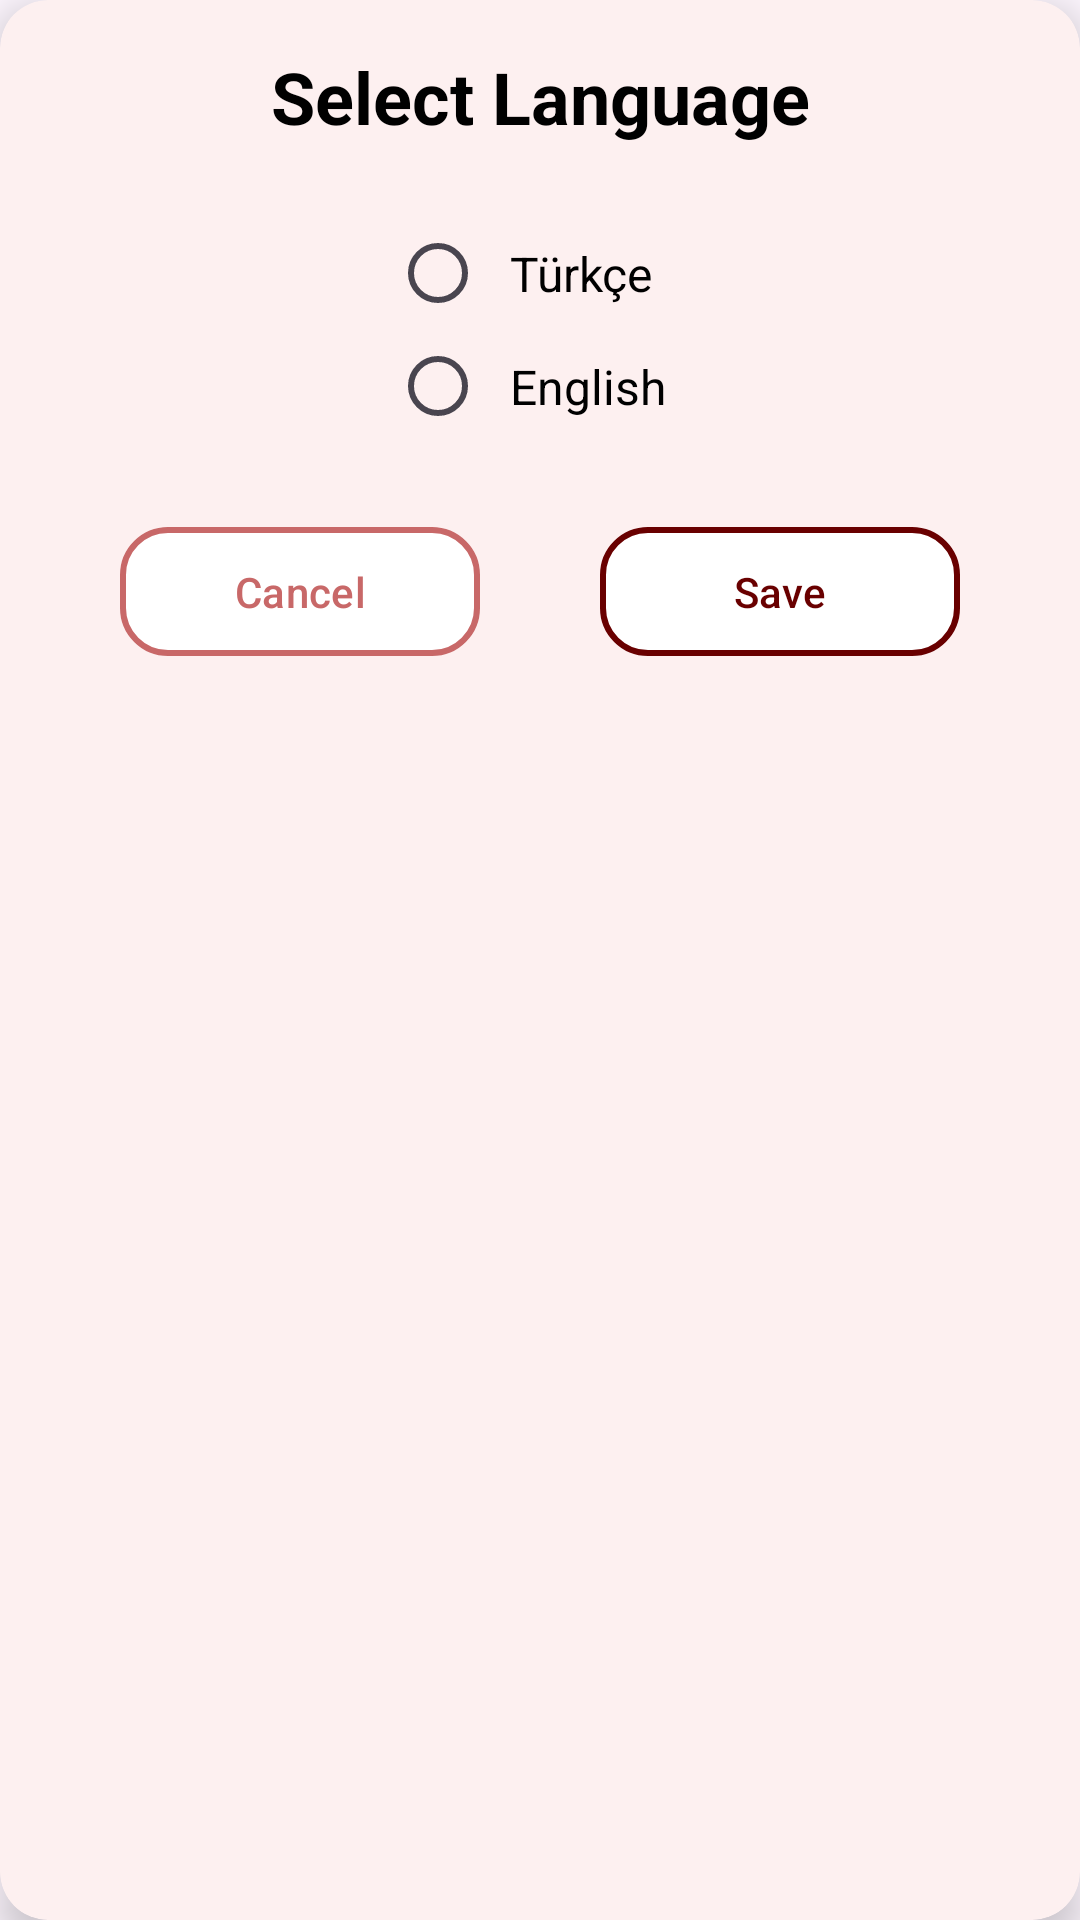

Here is an Android app screen rendered from its layout file. Give the layout XML and the strings, colors and styles it references.
<!-- AndroidManifest.xml: application theme Theme.SecretSantaAI -->
<!-- res/layout/dialog_change_language_custom.xml -->
<?xml version="1.0" encoding="utf-8"?>
<androidx.cardview.widget.CardView
    xmlns:android="http://schemas.android.com/apk/res/android"
    xmlns:app="http://schemas.android.com/apk/res-auto"
    android:layout_width="350sp"
    android:layout_height="wrap_content"
    android:layout_gravity="center"
    app:cardCornerRadius="16dp"
    app:cardElevation="8dp"
    android:padding="16dp"
    android:backgroundTint="@color/primary_light_extra_pink">

    <androidx.constraintlayout.widget.ConstraintLayout
        android:layout_width="match_parent"
        android:layout_height="wrap_content"
        android:layout_marginBottom="16dp">

        
        <TextView
            android:id="@+id/tvDialogTitle"
            android:layout_width="wrap_content"
            android:layout_height="wrap_content"
            android:text="@string/select_language"
            android:textColor="@color/black"
            android:textStyle="bold"
            android:textSize="24sp"
            android:layout_marginTop="16dp"
            app:layout_constraintTop_toTopOf="parent"
            app:layout_constraintStart_toStartOf="parent"
            app:layout_constraintEnd_toEndOf="parent"/>

        
        <android.widget.RadioGroup
            android:id="@+id/rgLanguage"
            android:layout_width="wrap_content"
            android:layout_height="wrap_content"
            android:layout_marginTop="24dp"
            app:layout_constraintTop_toBottomOf="@id/tvDialogTitle"
            app:layout_constraintStart_toStartOf="parent"
            app:layout_constraintEnd_toEndOf="parent">

            <android.widget.RadioButton
                android:id="@+id/rbTurkish"
                android:layout_width="wrap_content"
                android:layout_height="wrap_content"
                android:text="Türkçe"
                android:textSize="16sp"
                android:textColor="@color/black"
                android:padding="8dp"/>

            <android.widget.RadioButton
                android:id="@+id/rbEnglish"
                android:layout_width="wrap_content"
                android:layout_height="wrap_content"
                android:text="English"
                android:textSize="16sp"
                android:textColor="@color/black"
                android:padding="8dp"/>

        </android.widget.RadioGroup>

        
        
        <com.google.android.material.button.MaterialButton
            android:id="@+id/btnDialogCancel"
            android:layout_width="120dp"
            android:layout_height="wrap_content"
            android:text="@string/cancel"
            android:textSize="14sp"
            android:backgroundTint="@color/white"
            app:strokeColor="@color/primary"
            app:strokeWidth="2dp"
            android:textColor="@color/primary"
            android:layout_marginTop="24dp"
            android:padding="12dp"
            app:layout_constraintTop_toBottomOf="@id/rgLanguage"
            app:layout_constraintStart_toStartOf="parent"
            app:layout_constraintEnd_toStartOf="@id/btnDialogSave"
            app:layout_constraintWidth_percent="0.4"
            app:cornerRadius="16dp"/>

        
        <com.google.android.material.button.MaterialButton
            android:id="@+id/btnDialogSave"
            android:layout_width="120dp"
            android:layout_height="wrap_content"
            android:text="@string/save"
            android:textSize="14sp"
            android:backgroundTint="@color/white"
            app:strokeColor="@color/on_surface"
            app:strokeWidth="2dp"
            android:textColor="@color/on_surface"
            android:layout_marginTop="24dp"
            android:padding="12dp"
            app:layout_constraintTop_toBottomOf="@id/rgLanguage"
            app:layout_constraintStart_toEndOf="@id/btnDialogCancel"
            app:layout_constraintEnd_toEndOf="parent"
            app:layout_constraintWidth_percent="0.4"
            app:cornerRadius="16dp"/>


    </androidx.constraintlayout.widget.ConstraintLayout>
</androidx.cardview.widget.CardView>
<!-- resources referenced by this layout -->
<resources>
  <color name="black">#FF000000</color>
  <color name="on_surface">#690000</color>
  <color name="primary">#C86868</color>
  <color name="primary_light_extra_pink">#FDF0F0</color>
  <color name="white">#FFFFFFFF</color>
  <string name="cancel">Cancel</string>
  <string name="save">Save</string>
  <string name="select_language">Select Language</string>
  <style name="Theme.SecretSantaAI" parent="Base.Theme.SecretSantaAI" />
  <style name="Base.Theme.SecretSantaAI" parent="Theme.Material3.DayNight.NoActionBar">
          
          
      </style>
</resources>
